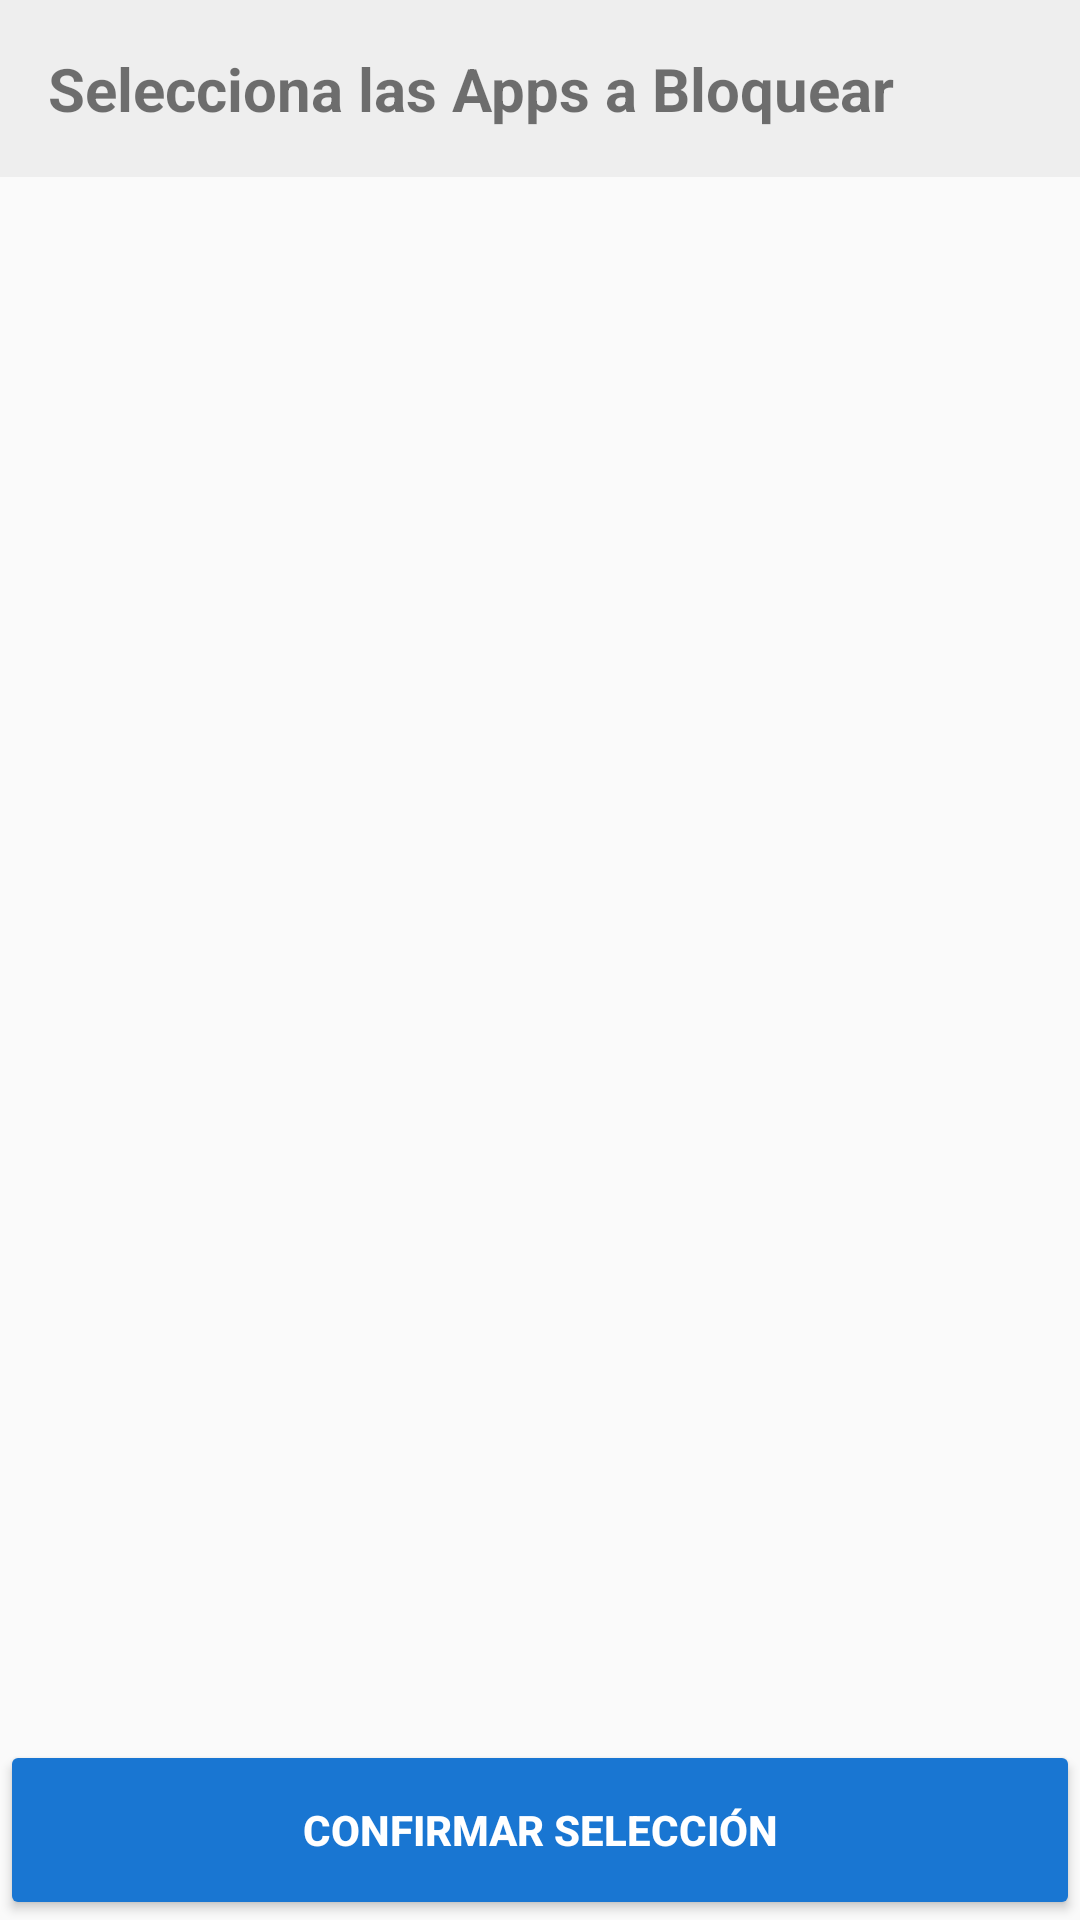

Android layout source for this screen:
<!-- AndroidManifest.xml: application theme Theme.AppCompat.Light.NoActionBar -->
<!-- res/layout/activity_app_picker.xml -->
<?xml version="1.0" encoding="utf-8"?>
<LinearLayout xmlns:android="http://schemas.android.com/apk/res/android"
    android:layout_width="match_parent"
    android:layout_height="match_parent"
    android:orientation="vertical">

    <TextView
        android:layout_width="match_parent"
        android:layout_height="wrap_content"
        android:text="Selecciona las Apps a Bloquear"
        android:textSize="20sp"
        android:textStyle="bold"
        android:padding="16dp"
        android:background="#EEEEEE"/>

    <ListView
        android:id="@+id/lvApps"
        android:layout_width="match_parent"
        android:layout_height="0dp"
        android:layout_weight="1"/>

    <Button
        android:id="@+id/btnConfirmSelection"
        android:layout_width="match_parent"
        android:layout_height="60dp"
        android:text="CONFIRMAR SELECCIÓN"
        android:backgroundTint="#1976D2"
        android:textColor="#FFFFFF"
        android:textStyle="bold"/>

</LinearLayout>
<!-- resources referenced by this layout -->
<resources>

</resources>
